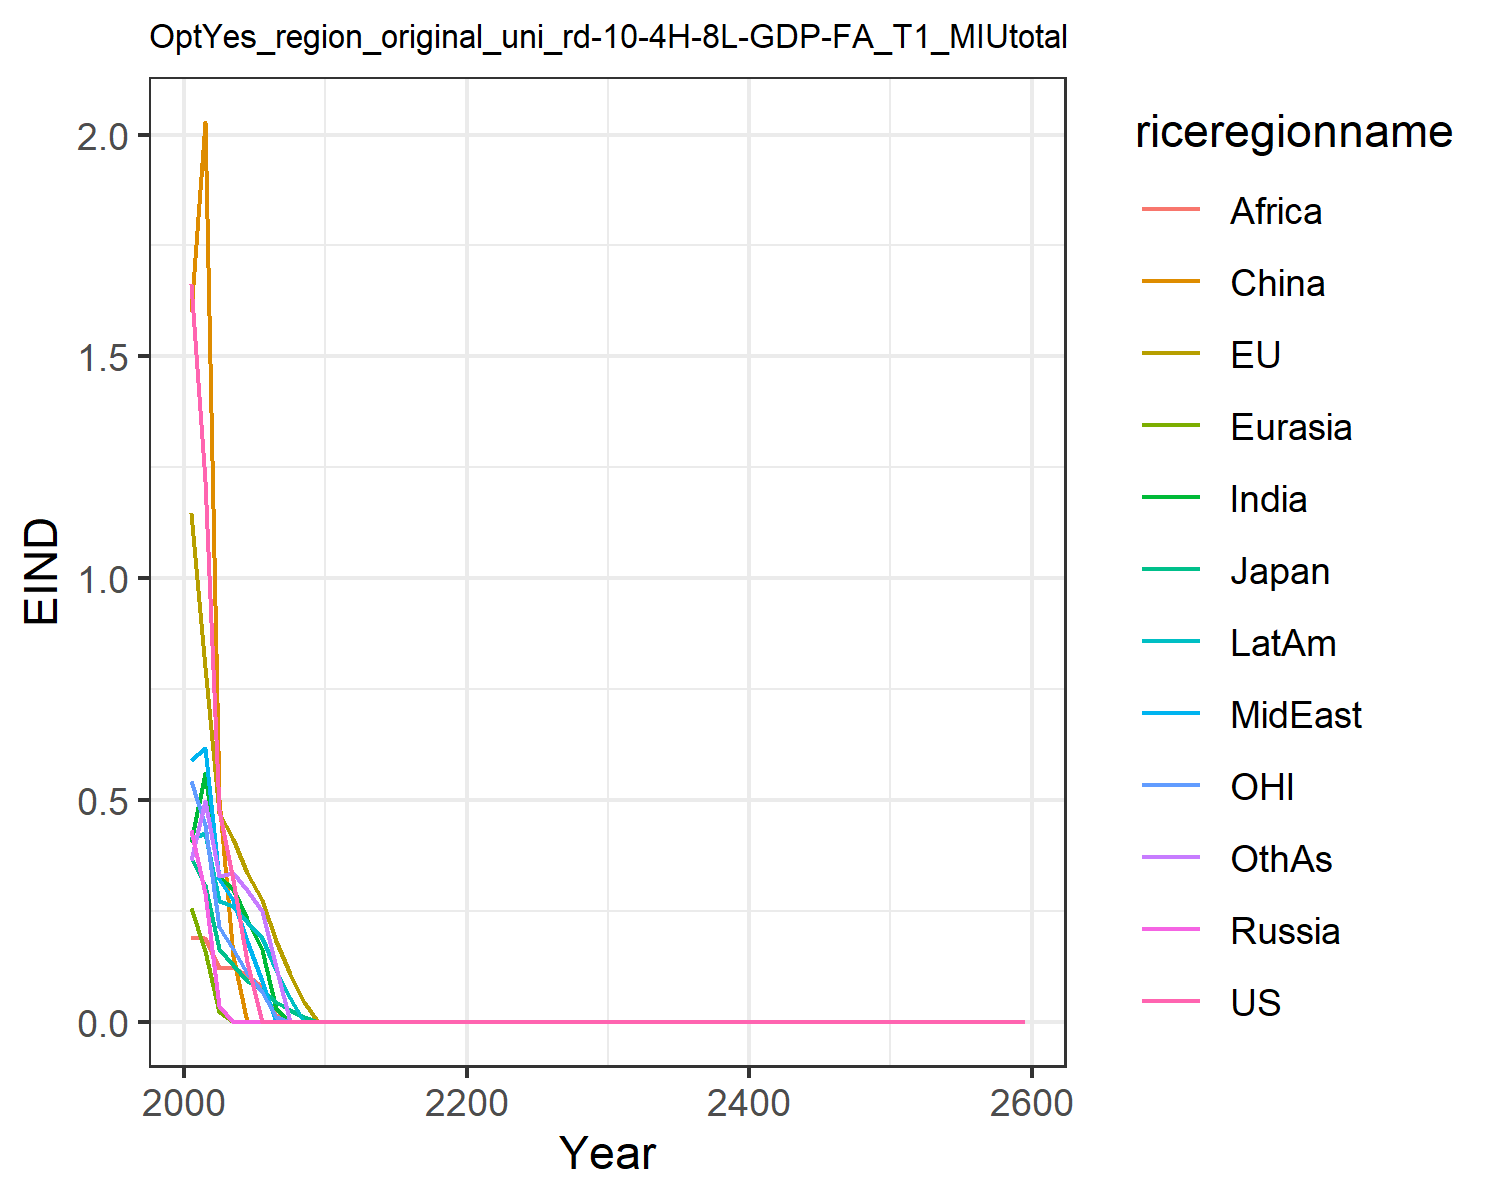

Source data for this figure (header and first rows):
1.6621334550980102, 1.1460506191660516, 0.3699659257424831, 0.43123618180564005, 0.2566662932747705, 1.6007411280266048, 0.4051515896926559, 0.5896749604345518, 0.19137708401697257, 0.4122723985071479, 0.541778261497279, 0.3639521027378334
1.219, 0.8001, 0.3076, 0.291, 0.1605, 2.028, 0.5617, 0.6174, 0.1896, 0.4246, 0.4426, 0.4967
0.4777, 0.4714, 0.1636, 0.03595, 0.02137, 0.5019, 0.3272, 0.3217, 0.1217, 0.2717, 0.2131, 0.3293
0.3188, 0.4123, 0.1289, 0.0, 0.0, 0.1477, 0.3, 0.2742, 0.1232, 0.2612, 0.1648, 0.3347
0.1347, 0.3356, 0.09277, 0.0, 0.0, 0.0, 0.231, 0.181, 0.1042, 0.2246, 0.1088, 0.296
0.0, 0.2755, 0.07087, 0.0, 0.0, 0.0, 0.1626, 0.09215, 0.07881, 0.1897, 0.06726, 0.2491
0.0, 0.1813, 0.04478, 0.0, 0.0, 0.0, 0.02815, 0.0, 0.01438, 0.1166, 0.0104, 0.1229
0.0, 0.108, 0.02569, 0.0, 0.0, 0.0, 0.0, 0.0, 0.0, 0.05281, 0.0, 0.0
0.0, 0.04476, 0.01027, 0.0, 0.0, 0.0, 0.0, 0.0, 0.0, 0.0, 0.0, 0.0
0.0, 0.0, 0.0, 0.0, 0.0, 0.0, 0.0, 0.0, 0.0, 0.0, 0.0, 0.0
0.0, 0.0, 0.0, 0.0, 0.0, 0.0, 0.0, 0.0, 0.0, 0.0, 0.0, 0.0
0.0, 0.0, 0.0, 0.0, 0.0, 0.0, 0.0, 0.0, 0.0, 0.0, 0.0, 0.0
0.0, 0.0, 0.0, 0.0, 0.0, 0.0, 0.0, 0.0, 0.0, 0.0, 0.0, 0.0
0.0, 0.0, 0.0, 0.0, 0.0, 0.0, 0.0, 0.0, 0.0, 0.0, 0.0, 0.0
0.0, 0.0, 0.0, 0.0, 0.0, 0.0, 0.0, 0.0, 0.0, 0.0, 0.0, 0.0
0.0, 0.0, 0.0, 0.0, 0.0, 0.0, 0.0, 0.0, 0.0, 0.0, 0.0, 0.0
0.0, 0.0, 0.0, 0.0, 0.0, 0.0, 0.0, 0.0, 0.0, 0.0, 0.0, 0.0
0.0, 0.0, 0.0, 0.0, 0.0, 0.0, 0.0, 0.0, 0.0, 0.0, 0.0, 0.0
0.0, 0.0, 0.0, 0.0, 0.0, 0.0, 0.0, 0.0, 0.0, 0.0, 0.0, 0.0
0.0, 0.0, 0.0, 0.0, 0.0, 0.0, 0.0, 0.0, 0.0, 0.0, 0.0, 0.0
0.0, 0.0, 0.0, 0.0, 0.0, 0.0, 0.0, 0.0, 0.0, 0.0, 0.0, 0.0
0.0, 0.0, 0.0, 0.0, 0.0, 0.0, 0.0, 0.0, 0.0, 0.0, 0.0, 0.0
0.0, 0.0, 0.0, 0.0, 0.0, 0.0, 0.0, 0.0, 0.0, 0.0, 0.0, 0.0
0.0, 0.0, 0.0, 0.0, 0.0, 0.0, 0.0, 0.0, 0.0, 0.0, 0.0, 0.0
0.0, 0.0, 0.0, 0.0, 0.0, 0.0, 0.0, 0.0, 0.0, 0.0, 0.0, 0.0
0.0, 0.0, 0.0, 0.0, 0.0, 0.0, 0.0, 0.0, 0.0, 0.0, 0.0, 0.0
0.0, 0.0, 0.0, 0.0, 0.0, 0.0, 0.0, 0.0, 0.0, 0.0, 0.0, 0.0
0.0, 0.0, 0.0, 0.0, 0.0, 0.0, 0.0, 0.0, 0.0, 0.0, 0.0, 0.0
0.0, 0.0, 0.0, 0.0, 0.0, 0.0, 0.0, 0.0, 0.0, 0.0, 0.0, 0.0
0.0, 0.0, 0.0, 0.0, 0.0, 0.0, 0.0, 0.0, 0.0, 0.0, 0.0, 0.0
0.0, 0.0, 0.0, 0.0, 0.0, 0.0, 0.0, 0.0, 0.0, 0.0, 0.0, 0.0
0.0, 0.0, 0.0, 0.0, 0.0, 0.0, 0.0, 0.0, 0.0, 0.0, 0.0, 0.0
0.0, 0.0, 0.0, 0.0, 0.0, 0.0, 0.0, 0.0, 0.0, 0.0, 0.0, 0.0
0.0, 0.0, 0.0, 0.0, 0.0, 0.0, 0.0, 0.0, 0.0, 0.0, 0.0, 0.0
0.0, 0.0, 0.0, 0.0, 0.0, 0.0, 0.0, 0.0, 0.0, 0.0, 0.0, 0.0
0.0, 0.0, 0.0, 0.0, 0.0, 0.0, 0.0, 0.0, 0.0, 0.0, 0.0, 0.0
0.0, 0.0, 0.0, 0.0, 0.0, 0.0, 0.0, 0.0, 0.0, 0.0, 0.0, 0.0
0.0, 0.0, 0.0, 0.0, 0.0, 0.0, 0.0, 0.0, 0.0, 0.0, 0.0, 0.0
0.0, 0.0, 0.0, 0.0, 0.0, 0.0, 0.0, 0.0, 0.0, 0.0, 0.0, 0.0
0.0, 0.0, 0.0, 0.0, 0.0, 0.0, 0.0, 0.0, 0.0, 0.0, 0.0, 0.0
0.0, 0.0, 0.0, 0.0, 0.0, 0.0, 0.0, 0.0, 0.0, 0.0, 0.0, 0.0
0.0, 0.0, 0.0, 0.0, 0.0, 0.0, 0.0, 0.0, 0.0, 0.0, 0.0, 0.0
0.0, 0.0, 0.0, 0.0, 0.0, 0.0, 0.0, 0.0, 0.0, 0.0, 0.0, 0.0
0.0, 0.0, 0.0, 0.0, 0.0, 0.0, 0.0, 0.0, 0.0, 0.0, 0.0, 0.0
0.0, 0.0, 0.0, 0.0, 0.0, 0.0, 0.0, 0.0, 0.0, 0.0, 0.0, 0.0
0.0, 0.0, 0.0, 0.0, 0.0, 0.0, 0.0, 0.0, 0.0, 0.0, 0.0, 0.0
0.0, 0.0, 0.0, 0.0, 0.0, 0.0, 0.0, 0.0, 0.0, 0.0, 0.0, 0.0
0.0, 0.0, 0.0, 0.0, 0.0, 0.0, 0.0, 0.0, 0.0, 0.0, 0.0, 0.0
0.0, 0.0, 0.0, 0.0, 0.0, 0.0, 0.0, 0.0, 0.0, 0.0, 0.0, 0.0
0.0, 0.0, 0.0, 0.0, 0.0, 0.0, 0.0, 0.0, 0.0, 0.0, 0.0, 0.0
0.0, 0.0, 0.0, 0.0, 0.0, 0.0, 0.0, 0.0, 0.0, 0.0, 0.0, 0.0
0.0, 0.0, 0.0, 0.0, 0.0, 0.0, 0.0, 0.0, 0.0, 0.0, 0.0, 0.0
0.0, 0.0, 0.0, 0.0, 0.0, 0.0, 0.0, 0.0, 0.0, 0.0, 0.0, 0.0
0.0, 0.0, 0.0, 0.0, 0.0, 0.0, 0.0, 0.0, 0.0, 0.0, 0.0, 0.0
0.0, 0.0, 0.0, 0.0, 0.0, 0.0, 0.0, 0.0, 0.0, 0.0, 0.0, 0.0
0.0, 0.0, 0.0, 0.0, 0.0, 0.0, 0.0, 0.0, 0.0, 0.0, 0.0, 0.0
0.0, 0.0, 0.0, 0.0, 0.0, 0.0, 0.0, 0.0, 0.0, 0.0, 0.0, 0.0
0.0, 0.0, 0.0, 0.0, 0.0, 0.0, 0.0, 0.0, 0.0, 0.0, 0.0, 0.0
0.0, 0.0, 0.0, 0.0, 0.0, 0.0, 0.0, 0.0, 0.0, 0.0, 0.0, 0.0
0.0, 0.0, 0.0, 0.0, 0.0, 0.0, 0.0, 0.0, 0.0, 0.0, 0.0, 0.0
